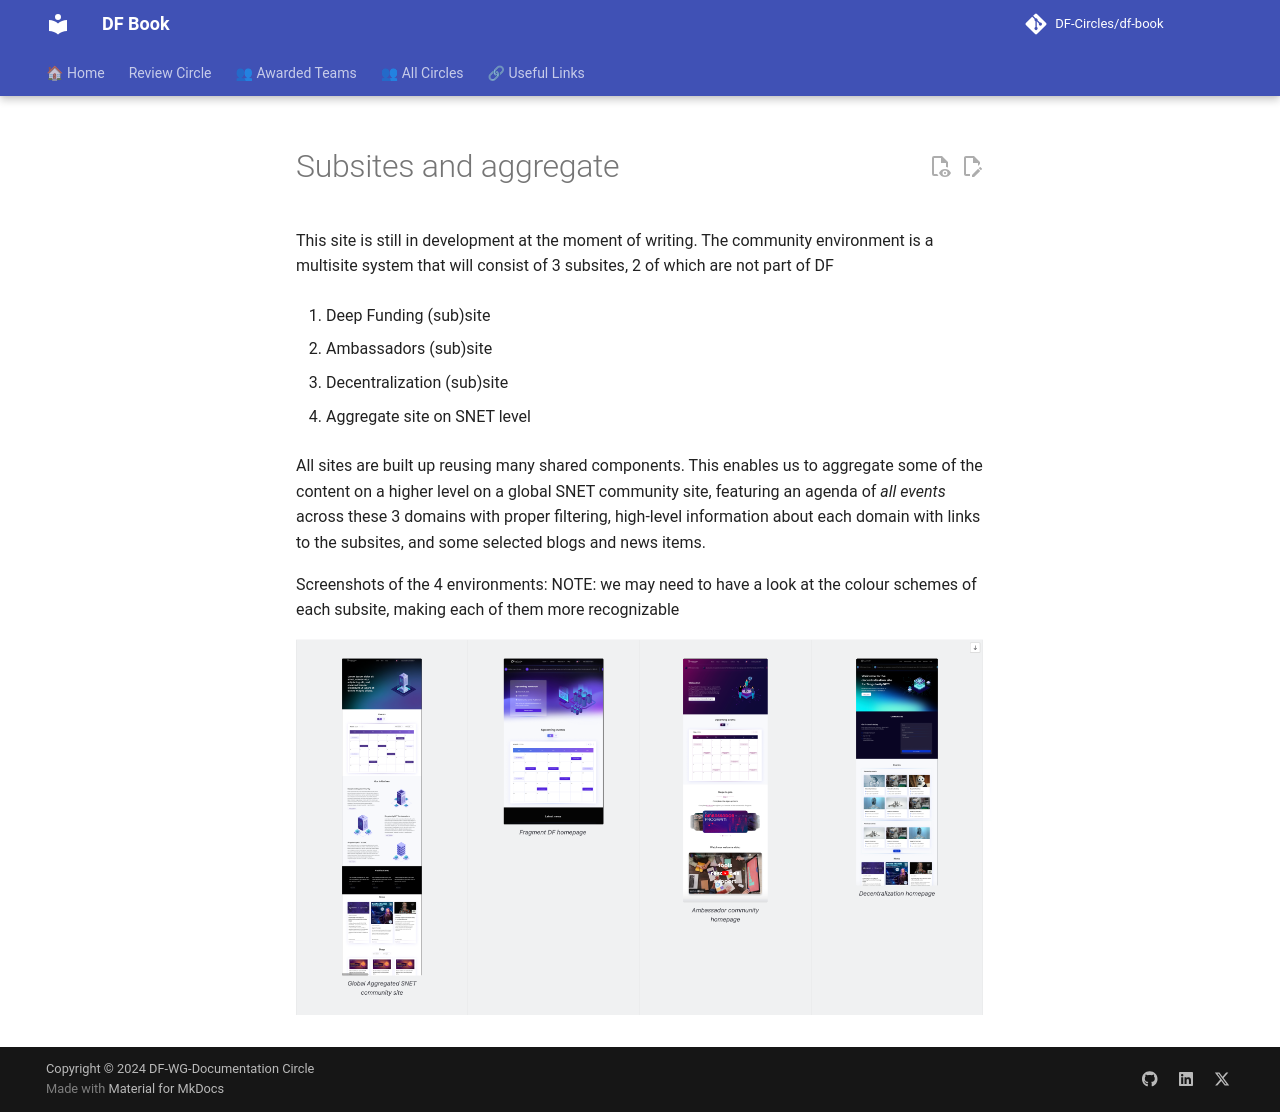

repository: DF-Circles/df-book · page: about/main-tools-and-environments/subsites_and_aggregate/index.html · generator: mkdocs

This site is still in development at the moment of writing. The community environment is a multisite system that will consist of 3 subsites, 2 of which are not part of DF

1. Deep Funding (sub)site

2. Ambassadors (sub)site

3. Decentralization (sub)site

4. Aggregate site on SNET level

All sites are built up reusing many shared components. This enables us to aggregate some of the content on a higher level on a global SNET community site, featuring an agenda of *all events* across these 3 domains with proper filtering, high-level information about each domain with links to the subsites, and some selected blogs and news items. 


Screenshots of the 4 environments:
NOTE: we may need to have a look at the colour schemes of each subsite, making each of them more recognizable

![Community](community.png)
